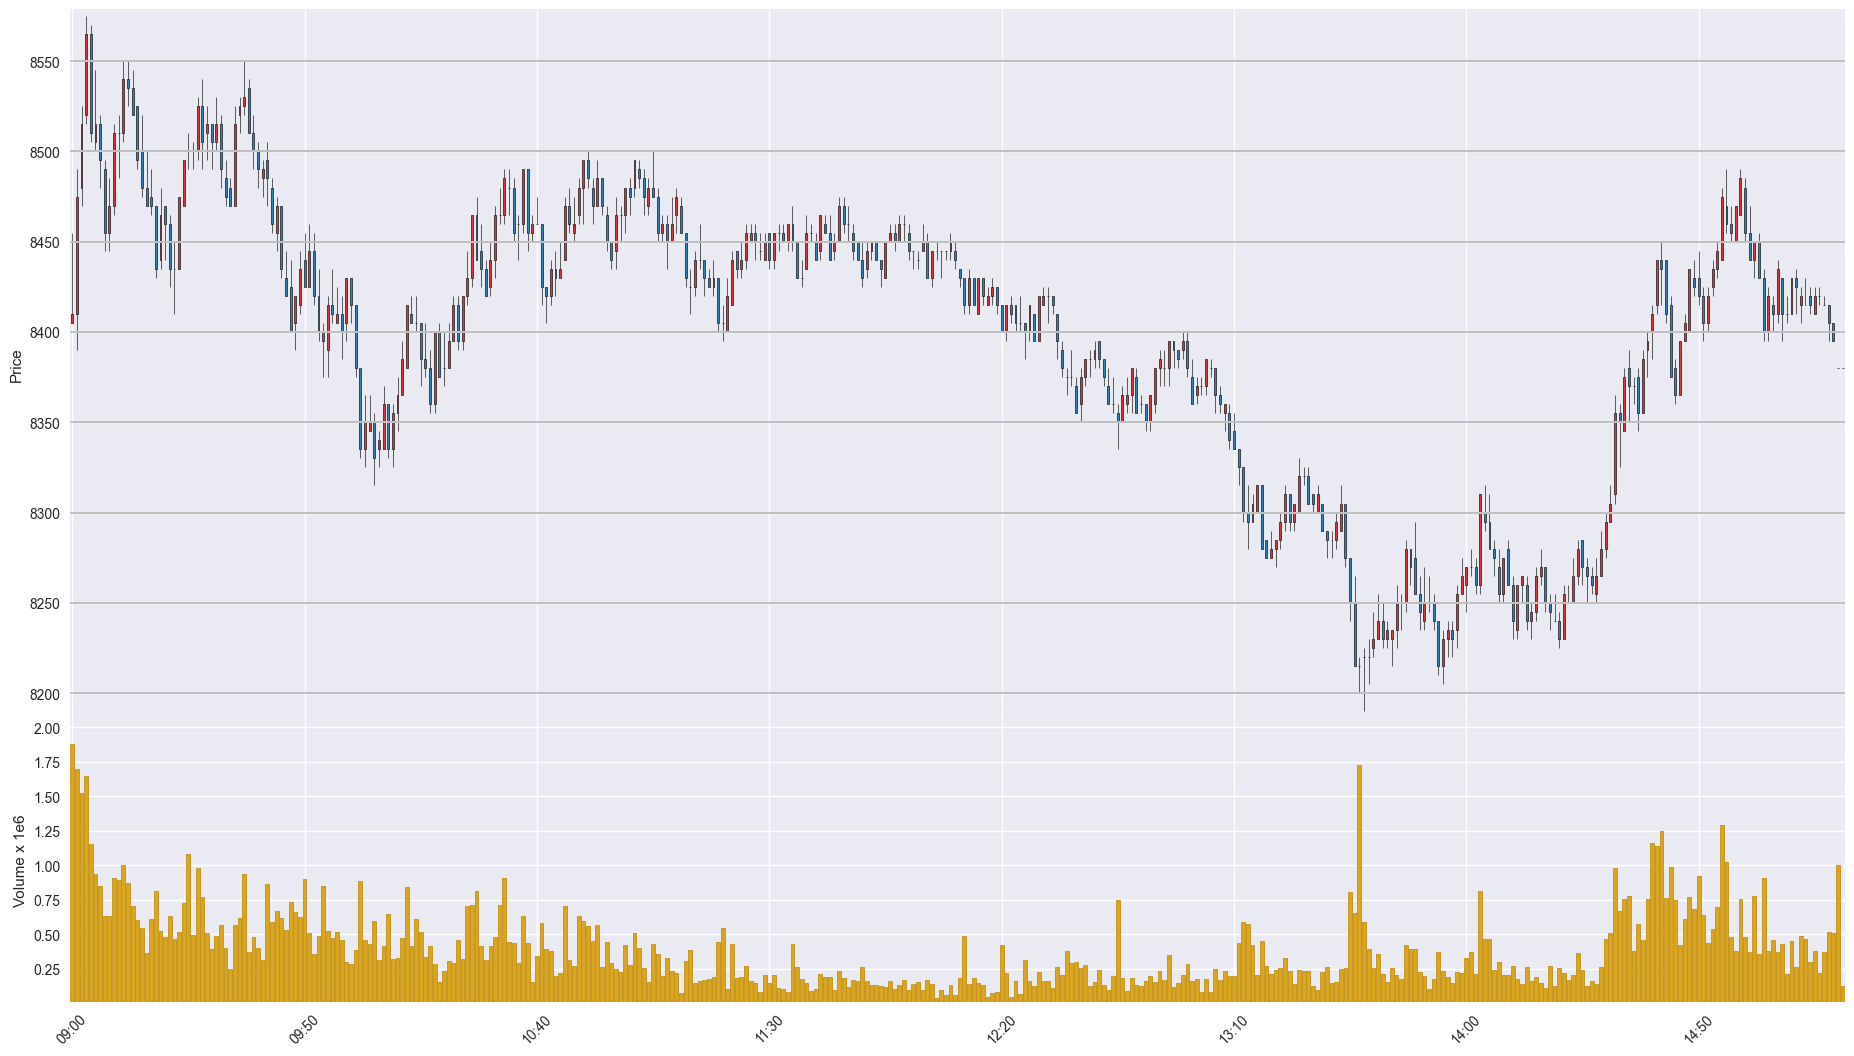

Source data for this figure (header and first rows):
Time, Open, High, Low, Close, Volume
202004030900, 8405, 8455, 8405, 8410, 1878888
202004030901, 8410, 8490, 8390, 8475, 1698823
202004030902, 8480, 8525, 8470, 8515, 1527174
202004030903, 8520, 8575, 8515, 8565, 1647749
202004030904, 8565, 8570, 8505, 8510, 1158222
202004030905, 8505, 8545, 8500, 8515, 938808
202004030906, 8515, 8520, 8480, 8495, 850407
202004030907, 8490, 8495, 8445, 8455, 634933
202004030908, 8455, 8485, 8445, 8470, 636665
202004030909, 8470, 8515, 8465, 8510, 910348
202004030910, 8510, 8520, 8485, 8510, 893752
202004030911, 8510, 8550, 8505, 8540, 1004176
202004030912, 8540, 8550, 8525, 8535, 872158
202004030913, 8535, 8545, 8520, 8520, 707703
202004030914, 8525, 8525, 8490, 8495, 602735
202004030915, 8500, 8520, 8475, 8480, 547074
202004030916, 8480, 8500, 8470, 8470, 367300
202004030917, 8475, 8490, 8465, 8470, 613364
202004030918, 8470, 8470, 8430, 8435, 810838
202004030919, 8440, 8480, 8435, 8465, 523852
202004030920, 8470, 8470, 8440, 8460, 479620
202004030921, 8460, 8465, 8425, 8435, 632433
202004030922, 8435, 8450, 8410, 8435, 469159
202004030923, 8435, 8475, 8435, 8475, 515789
202004030924, 8470, 8495, 8470, 8495, 726368
202004030925, 8500, 8510, 8490, 8500, 1079109
202004030926, 8500, 8505, 8490, 8500, 496588
202004030927, 8500, 8530, 8495, 8525, 980928
202004030928, 8525, 8540, 8490, 8505, 772056
202004030929, 8510, 8525, 8495, 8515, 512055
202004030930, 8515, 8515, 8490, 8505, 392143
202004030931, 8505, 8530, 8500, 8515, 491862
202004030932, 8515, 8520, 8480, 8490, 569317
202004030933, 8485, 8495, 8470, 8475, 399585
202004030934, 8480, 8485, 8470, 8470, 249907
202004030935, 8470, 8525, 8470, 8515, 570878
202004030936, 8520, 8530, 8510, 8525, 620863
202004030937, 8525, 8550, 8520, 8530, 935030
202004030938, 8535, 8540, 8510, 8510, 374294
202004030939, 8510, 8520, 8490, 8500, 480065
202004030940, 8500, 8505, 8480, 8490, 403109
202004030941, 8485, 8495, 8475, 8490, 317982
202004030942, 8495, 8505, 8470, 8485, 866520
202004030943, 8480, 8485, 8455, 8460, 586177
202004030944, 8455, 8475, 8445, 8470, 666592
202004030945, 8470, 8470, 8430, 8435, 620542
202004030946, 8430, 8445, 8420, 8420, 531396
202004030947, 8425, 8440, 8400, 8400, 734236
202004030948, 8405, 8420, 8390, 8420, 660209
202004030949, 8415, 8445, 8410, 8435, 626123
202004030950, 8440, 8455, 8425, 8425, 903869
202004030951, 8425, 8460, 8425, 8445, 512598
202004030952, 8445, 8455, 8415, 8420, 357525
202004030953, 8420, 8435, 8395, 8400, 488672
202004030954, 8400, 8405, 8375, 8395, 848838
202004030955, 8390, 8420, 8375, 8415, 522833
202004030956, 8415, 8435, 8405, 8410, 470420
202004030957, 8405, 8425, 8405, 8410, 516536
202004030958, 8410, 8420, 8385, 8400, 459402
202004030959, 8405, 8430, 8395, 8430, 302948
... 322 more rows
